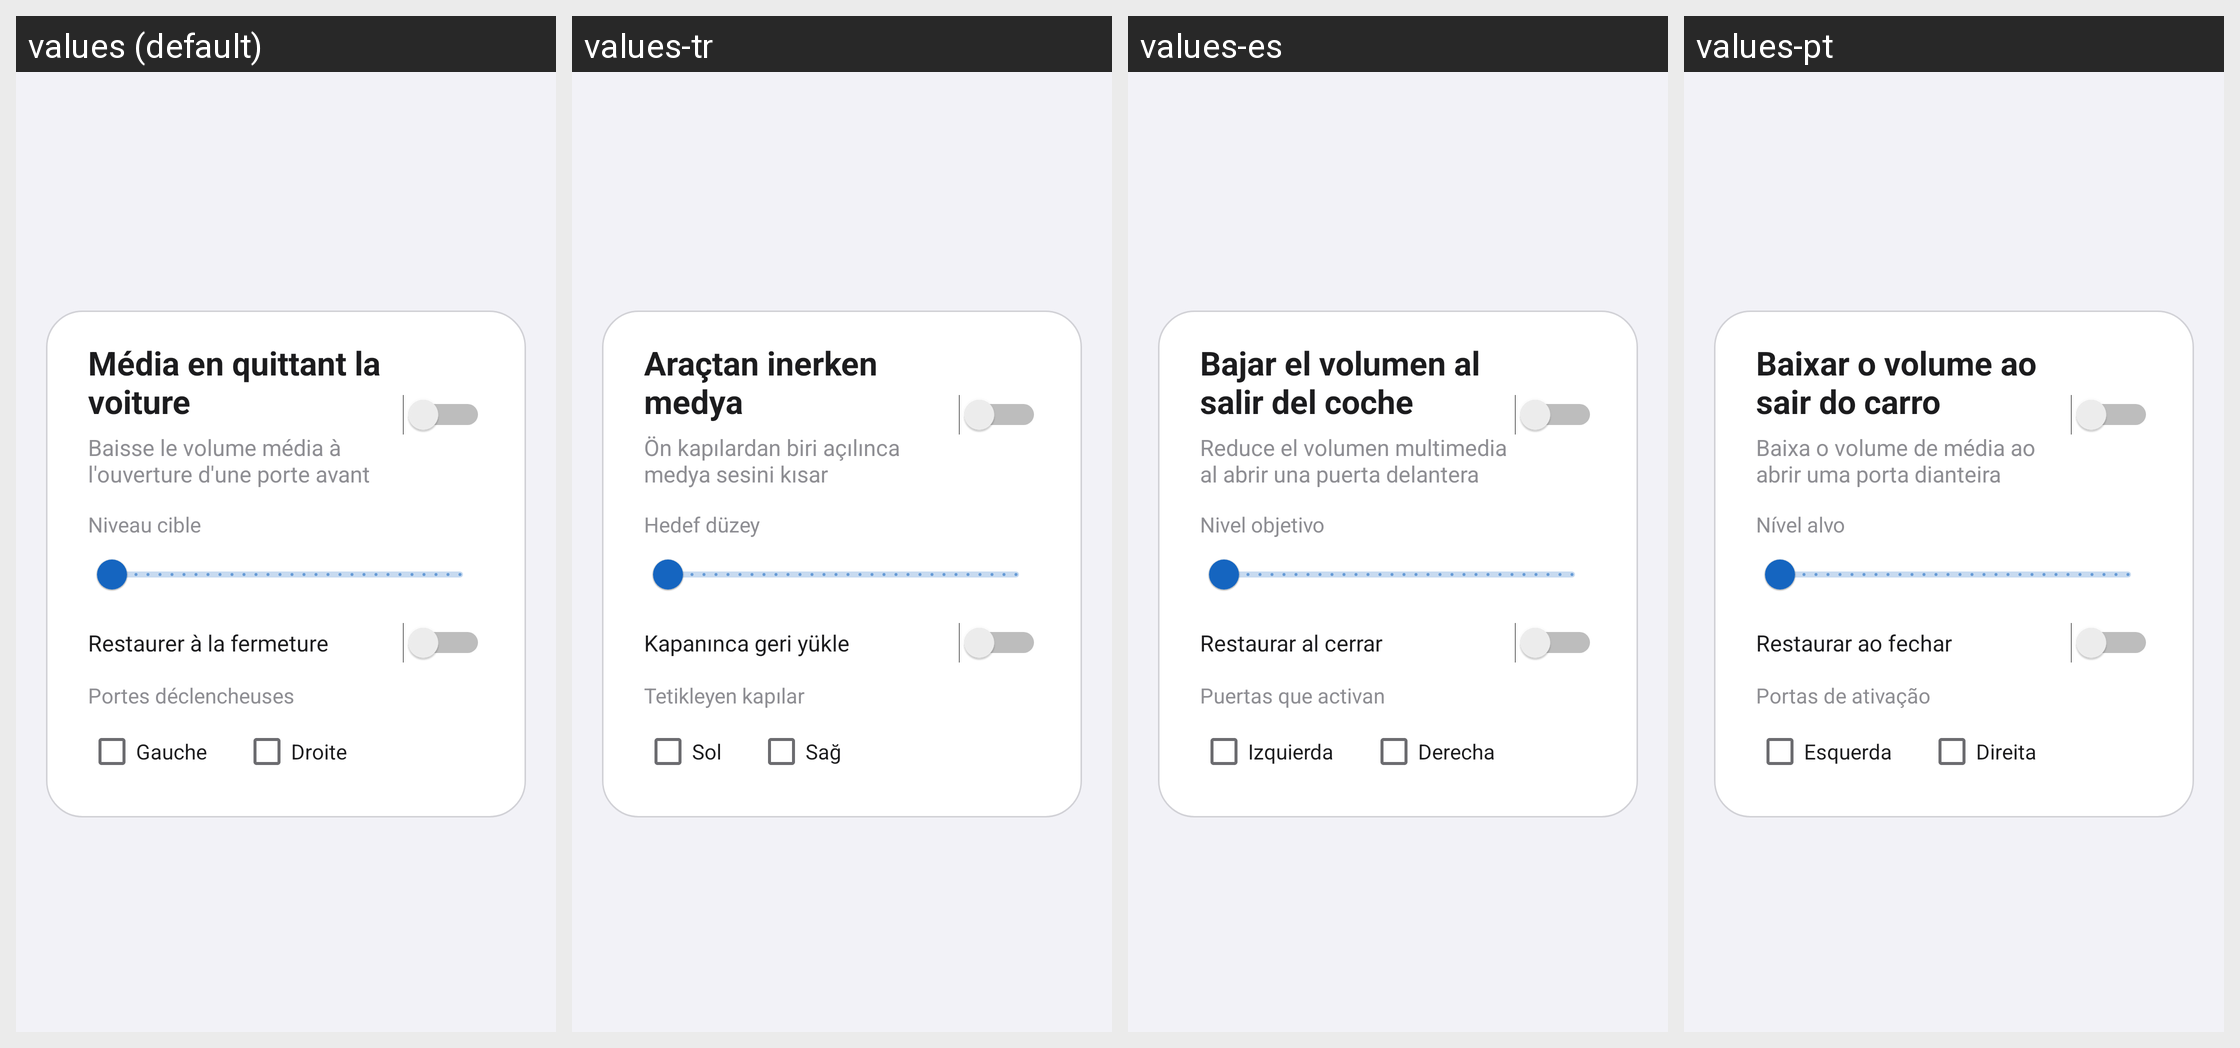

Locale-by-locale string values for the Android screen shown in this grid:
Android screen res/layout/fragment_audio.xml rendered under 4 locales, left to right: values (default), values-tr, values-es, values-pt. Device: Nexus 5 (rendered at 1080×1920; each locale shown at half size, 540×960, under a caption strip naming it); theme Theme.MG4Control.
Other locales in the repository, not shown: values-cs, values-de, values-en, values-fr, values-it, values-nb, values-pl.
Strings drawn on this screen, with the default value and each locale's value (text and hints the layout hard-codes, and strings that could not be matched under every locale, appear in the picture but are not listed):

door_volume_title
  values: Média en quittant la voiture
  values-tr: Araçtan inerken medya
  values-es: Bajar el volumen al salir del coche
  values-pt: Baixar o volume ao sair do carro

door_volume_desc
  values: Baisse le volume média à l'ouverture d'une porte avant
  values-tr: Ön kapılardan biri açılınca medya sesini kısar
  values-es: Reduce el volumen multimedia al abrir una puerta delantera
  values-pt: Baixa o volume de média ao abrir uma porta dianteira

door_volume_level_label
  values: Niveau cible
  values-tr: Hedef düzey
  values-es: Nivel objetivo
  values-pt: Nível alvo

door_volume_restore_title
  values: Restaurer à la fermeture
  values-tr: Kapanınca geri yükle
  values-es: Restaurar al cerrar
  values-pt: Restaurar ao fechar

door_volume_doors_label
  values: Portes déclencheuses
  values-tr: Tetikleyen kapılar
  values-es: Puertas que activan
  values-pt: Portas de ativação

door_left
  values: Gauche
  values-tr: Sol
  values-es: Izquierda
  values-pt: Esquerda

door_right
  values: Droite
  values-tr: Sağ
  values-es: Derecha
  values-pt: Direita
